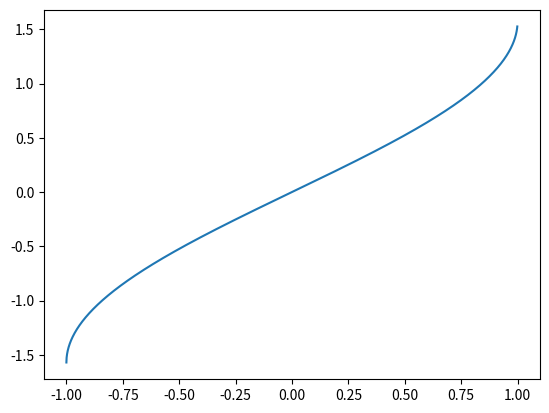

The script that saved this image:
import math
import matplotlib.pyplot as plt
import numpy as np

t = np.arange(-5, 5, 0.001)
f = []
for i in t:
    f.append(np.arcsin(i))

plt.plot(t, f)
plt.show()


